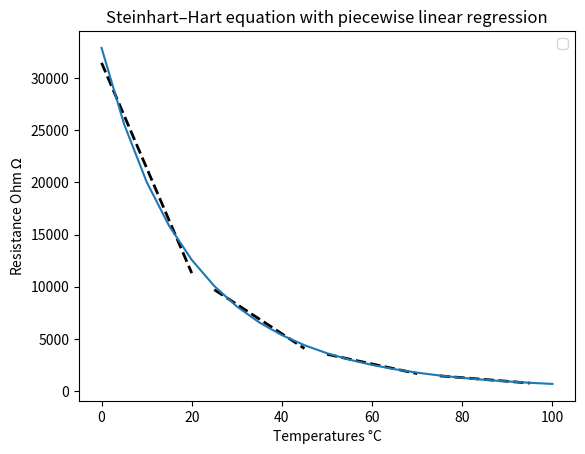

This chart was generated by the following Python code:
#!/usr/bin/env python3
# Imports nécessaires (numpy, matplotlib, etc.)
import numpy as np
from matplotlib import pyplot as plt
from scipy import stats
# Fonctions utiles (si besoin)

def calculer_temperature(R , A , B, C):
    inv_T = A + B*np.log(R) + C*(np.log(R))**3
    T = 1/(inv_T)
    return T - 273

def calculer_resistance(T_K , A , B , C):
    x = 1/C * (A - 1/T_K)
    y = np.sqrt((B/(3*C))**3 + (x/2)**2)

    R = np.exp( (y - x/2)**(1/3) - (y + x/2)**(1/3)  )
    return R


def linreg_fit(x, y):
    m, b = np.polyfit(x, y, 1)
    yhat = m*x + b
    rss = np.sum((y - yhat)**2)
    return m, b, rss

def piecewise_linreg(x, y, rmse_thresh=1e-2, min_len=5):
    """
    Greedy segmentation that guarantees continuous coverage of the
    whole x-array.  Each new segment starts where the previous ended.
    Returns a list of dicts:
      {'start':i0,'end':i1,'m':m,'b':b}
    with segments covering [0, len(x)).
    """
    x = np.asarray(x)
    y = np.asarray(y)
    n = len(x)

    segs = []
    i0 = 0
    while i0 < n:
        # try to extend as far as we can while RMSE stays below threshold
        i1 = i0 + min_len
        last_good = None
        while i1 <= n:
            m, b = np.polyfit(x[i0:i1], y[i0:i1], 1)
            yhat = m*x[i0:i1] + b
            rmse = np.sqrt(np.mean((y[i0:i1] - yhat)**2))
            if rmse <= rmse_thresh:
                last_good = (m, b, i1)
                i1 += 1
            else:
                break
        if last_good is None:
            # if we cannot even fit min_len points, force a minimal segment
            last_good = np.polyfit(x[i0:i0+min_len], y[i0:i0+min_len], 1), i0+min_len
            m, b = last_good[0]
            j = last_good[1]
        else:
            m, b, j = last_good
        segs.append({'start': i0, 'end': j, 'm': m, 'b': b})
        i0 = j
        print(j)
        if i0 == len(x) - 1:
            break# next segment starts exactly where the previous ended
    return segs



def main(A , B, C):
    temperatures_c = np.array([i  for  i in range(0,105,5)])
    #print(len(temperatures_c))
    temperatures_k = np.array([i + 273 for i in temperatures_c])
    resistances = calculer_resistance(temperatures_k , A , B , C)
    temperatures_resultat_c = calculer_temperature(resistances , A , B , C)

    diff = [temperatures_c[i] - temperatures_resultat_c[i] for i in range(len(temperatures_c))]


    idx_t_pl = []
    segs = piecewise_linreg(temperatures_c , resistances)
    #print(segs)
    
    eps = 0.02
    for seg in segs:
        start = seg["start"]
        end = seg["end"]
        m = seg["m"]
        b = seg["b"]

        #if end > len(temperatures_c-1):
        #    end = len(temperatures_c) - 1


        slice = temperatures_c[start:end]
        line = b + m*slice



        idx = list(filter(lambda i : abs((resistances[i] - line[i-start])/resistances[i]) < eps, range(start , end )))
        idx_t_pl.extend(idx)


    print("Temperatures avec R Presque Lineare" , temperatures_c[idx_t_pl])

    for k, s in enumerate(segs, start=1):
        i0, i1 = s['start'], s['end']
        xs = temperatures_c[i0:i1]
        plt.plot(xs,
                s['m']*xs + s['b'],
                linewidth=2,
                linestyle = "dashed",
                color = "black")



    plt.plot(temperatures_c , resistances)
    plt.xlabel("Temperatures °C")
    plt.ylabel(r"Resistance Ohm $\Omega$")
    plt.title("Steinhart–Hart equation with piecewise linear regression")




    plt.legend()
    plt.show()

    pass


if __name__ == "__main__":

    A = 0.001129148
    B = 0.000234125
    C = 8.76741e-8



    main(A , B , C)